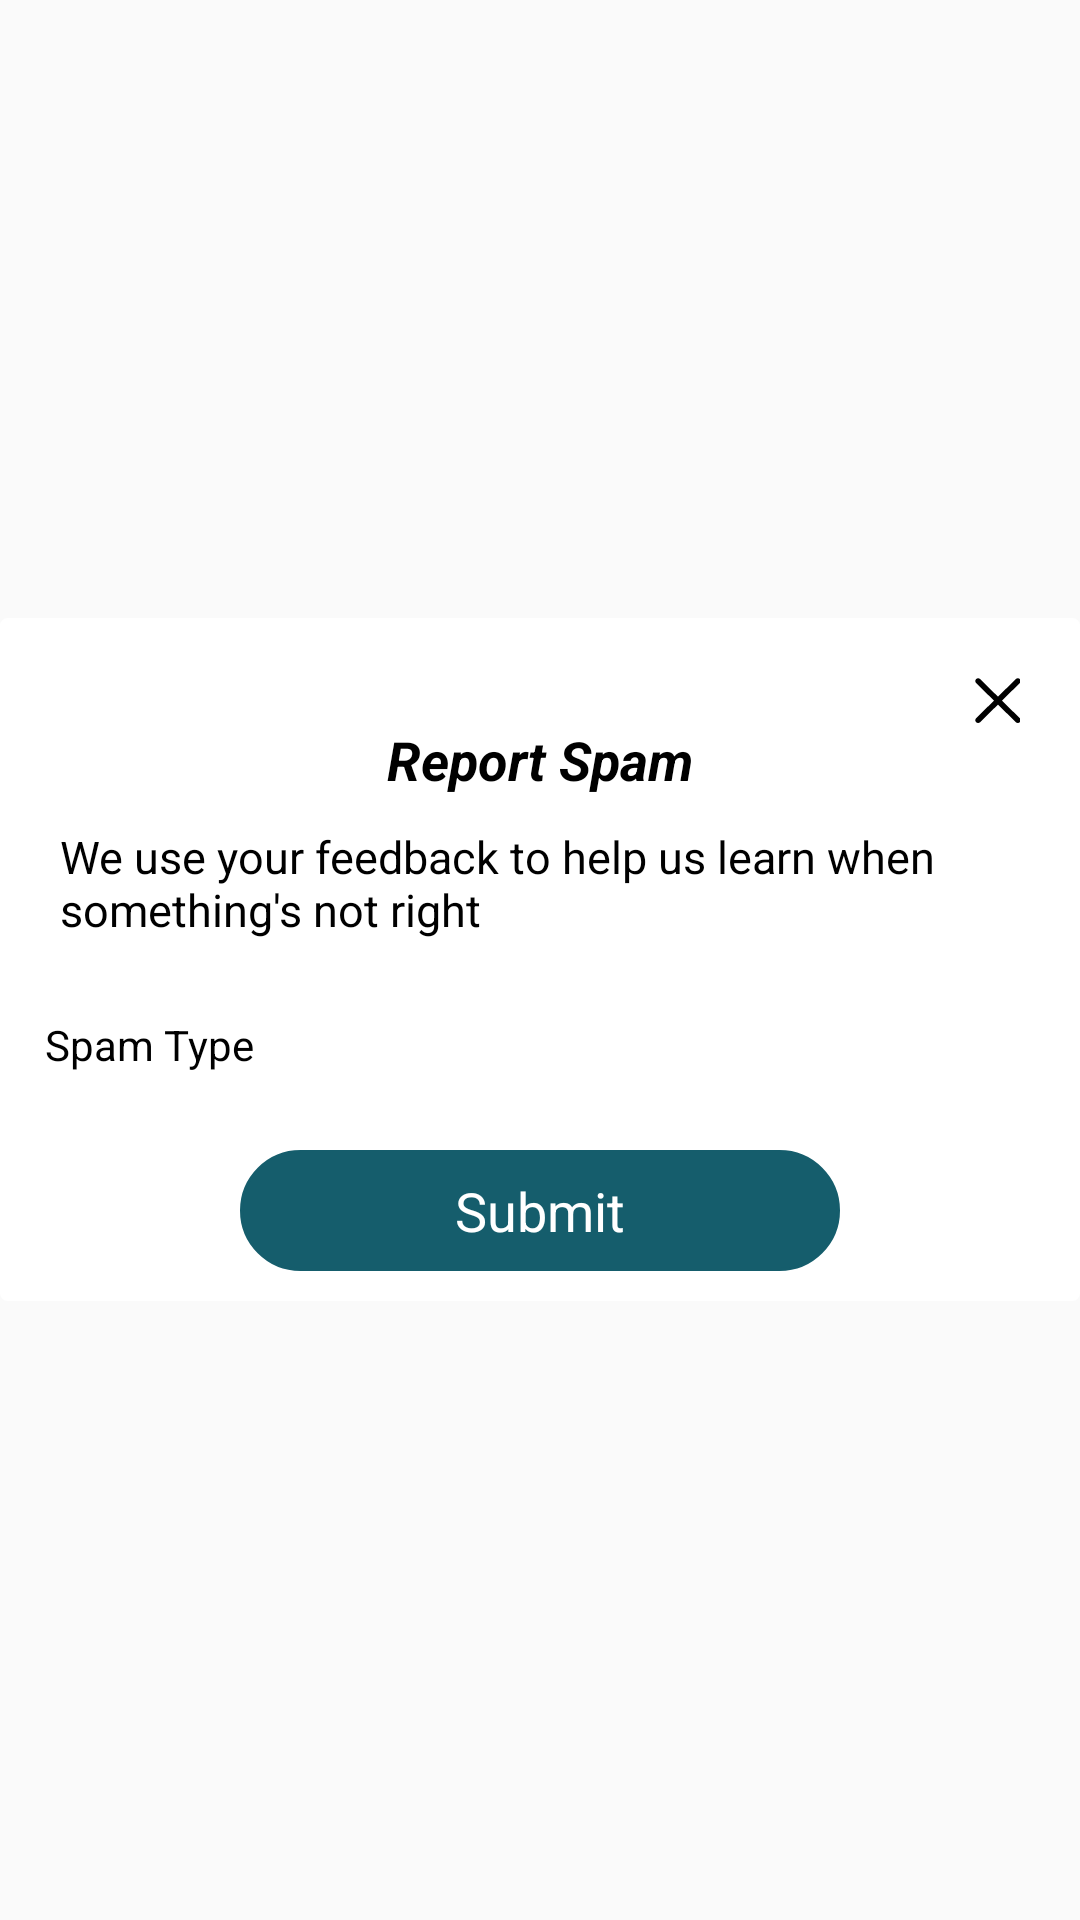

Android layout source for this screen:
<!-- AndroidManifest.xml: application theme AppTheme -->
<!-- res/layout/report_dialog.xml -->
<?xml version="1.0" encoding="utf-8"?>
<RelativeLayout xmlns:android="http://schemas.android.com/apk/res/android"
    android:id="@+id/logoutLayout"
    android:layout_width="match_parent"
    android:layout_height="match_parent"
    android:gravity="center"
    android:orientation="vertical">

    <LinearLayout
        android:layout_width="match_parent"
        android:layout_height="wrap_content"
        android:padding="10dp"
        android:background="@drawable/white_background"
        android:gravity="center"
        android:orientation="vertical">

        <ImageView
            android:id="@+id/cancle"
            android:layout_width="15dp"
            android:layout_height="15dp"
            android:src="@drawable/close"
            android:layout_gravity="end|center"
            android:layout_marginRight="10dp"
            android:layout_marginTop="10dp"/>

        <TextView
            android:layout_width="match_parent"
            android:layout_height="wrap_content"
            android:gravity="center"
            android:text="Report Spam"
            android:textColor="@color/black"
            android:textSize="18dp"
            android:textStyle="italic|bold" />


        <TextView
            android:layout_width="match_parent"
            android:layout_height="wrap_content"
            android:layout_marginTop="10dp"
            android:layout_marginLeft="10dp"
            android:layout_marginRight="10dp"
            android:gravity="center|left"
            android:text="We use your feedback to help us learn when something's not right"
            android:textColor="@color/black"
            android:textSize="15dp" />


        <LinearLayout
            android:layout_width="match_parent"
            android:layout_height="wrap_content"
            android:layout_marginTop="20dp">

            <RelativeLayout
                android:id="@+id/spamtype_relative"
                android:layout_width="match_parent"
                android:layout_height="30dp"
                android:background="@android:color/transparent"
                android:orientation="horizontal">

                <TextView
                    android:id="@+id/spamtype"
                    android:layout_width="match_parent"
                    android:layout_height="wrap_content"
                    android:layout_centerVertical="true"
                    android:gravity="left"
                    android:layout_marginLeft="5dp"
                    android:background="@android:color/transparent"
                    android:text="Spam Type"
                    android:textColor="@color/black" />

                <ImageView
                    android:layout_width="wrap_content"
                    android:layout_height="wrap_content"
                    android:layout_alignParentRight="true"
                    android:layout_centerVertical="true"
                    android:layout_gravity="center"
                    android:layout_marginRight="5dp"
                    android:src="@drawable/spinner_drop" />

            </RelativeLayout>

        </LinearLayout>



        <LinearLayout
            android:layout_width="match_parent"
            android:layout_height="wrap_content"
            android:gravity="center"
            android:layout_marginTop="20dp"
            android:orientation="horizontal">

            <TextView
                android:id="@+id/submit"
                android:layout_width="match_parent"
                android:layout_height="wrap_content"
                android:layout_gravity="center"
                android:layout_marginLeft="70dp"
                android:layout_marginRight="70dp"
                android:background="@drawable/button_background"
                android:gravity="center"
                android:padding="@dimen/edit_padding"
                android:text="Submit"
                android:textAllCaps="false"
                android:textColor="@color/white"
                android:textSize="18dp" />





        </LinearLayout>


    </LinearLayout>
</RelativeLayout>
<!-- resources referenced by this layout -->
<resources>
  <color name="black">#000000</color>
  <color name="white">#ffffff</color>
  <dimen name="edit_padding">8dp</dimen>
  <!-- drawable button_background (drawable) -->
  <?xml version="1.0" encoding="utf-8"?>
  <selector xmlns:android="http://schemas.android.com/apk/res/android">
      <item>
          <shape android:shape="rectangle">
              <solid android:color="@color/darkgreen"/>
              <stroke android:color="@color/darkgreen"
                  android:width="1dp" />
  
              <corners android:radius="20dp" />
          </shape>
      </item>
  </selector>
  <!-- drawable close (drawable) -->
  <vector android:height="24dp" android:viewportHeight="48"
      android:viewportWidth="48" android:width="24dp" xmlns:android="http://schemas.android.com/apk/res/android">
      <path android:fillColor="#000" android:name="Forma 1" android:pathData="m28.78 24.14 19.03 -18.77c1.18 -1.16 1.18 -3.05 0 -4.22c-1.18 -1.17 -3.1 -1.17 -4.28 0l-19.03 18.77l-19.03 -18.77c-1.18 -1.17 -3.1 -1.17 -4.28 0c-1.18 1.16 -1.18 3.05 0 4.22l19.03 18.77l-19.03 18.77c-1.18 1.16 -1.18 3.05 0 4.22c0.59 0.58 1.37 0.87 2.14 0.87c0.77 0 1.55 -0.29 2.14 -0.87l19.03 -18.77l19.03 18.77c0.59 0.58 1.37 0.87 2.14 0.87c0.77 0 1.55 -0.29 2.14 -0.87c1.18 -1.16 1.18 -3.05 0 -4.22l-19.03 -18.77z"/>
  </vector>
  <!-- drawable white_background (drawable) -->
  <?xml version="1.0" encoding="utf-8"?>
  <selector xmlns:android="http://schemas.android.com/apk/res/android">
      <item>
          <shape android:shape="rectangle">
              <solid android:color="@color/white"/>
              <stroke android:color="@color/white"
                  android:width="1dp" />
  
              <corners android:radius="2dp" />
          </shape>
      </item>
  </selector>
  <style name="AppTheme" parent="Theme.AppCompat.Light.NoActionBar">
          
          <item name="colorPrimary">@color/colorPrimary</item>
          <item name="colorPrimaryDark">@color/colorPrimaryDark</item>
          <item name="colorAccent">@color/colorAccent</item>
      </style>
  <color name="darkgreen">#155d6c</color>
  <color name="colorPrimary">#56bcd0</color>
  <color name="colorPrimaryDark">#5ca3b8</color>
  <color name="colorAccent">#56bcd0</color>
</resources>
